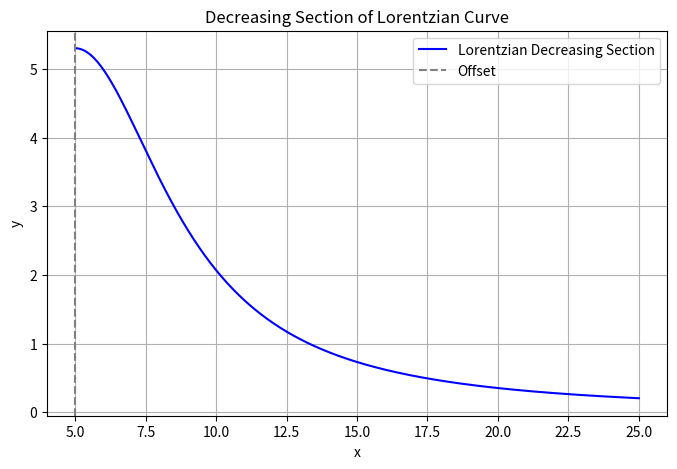

Generate this figure with matplotlib:
import json
import numpy as np

"""
with open("stages.json", "r") as f:
    stages = json.load(f)
voltage_arrays = [np.array(stage[0]) for stage in stages]
timesteps = [stage[2] for stage in stages]
channel_settings = [stage[1] for stage in stages]  # Channel settings
for i in range(len(voltage_arrays)):
    voltages = voltage_arrays[i]
    timestep = timesteps[i]
    channels = channel_settings[i]
    
    """
"""
first we have our length of t_range, we then multiply the entire array size by
that length so that they are consistent e.g

we start with 7 voltage values and a voltage ramp, we also need this to be
transformed into a 32bit array. 

So first we make the array for the voltage ramp, which has the length of the
total timesteps. this is then transformed into a 32bit array of 1s, with the other
dac values being multiplied.


"""
import numpy as np

rstart = 0.0
rend = 1.0
timesteps = 20.0
t1 = np.linspace(rstart, rend, int(timesteps))  # Ensure final value is `rend`
print(t1,len(t1))

import numpy as np
import matplotlib.pyplot as plt

# Define the Lorentzian curve
def lorentzian_decreasing(x, amp, offset, timeconstant):
    return amp / (1 + ((x - offset) / timeconstant)**2)

# Parameters
amp = 5.30          # Amplitude of the Lorentzian
offset = 5.0       # Offset along the x-axis
timeconstant = 4.0 # Time constant

# Generate x values for the decreasing section (right side of the peak)
x = np.linspace(offset, offset + 5*timeconstant, 500)
y = lorentzian_decreasing(x, amp, offset, timeconstant)

# Plot
plt.figure(figsize=(8, 5))
plt.plot(x, y, label="Lorentzian Decreasing Section", color="blue")
plt.title("Decreasing Section of Lorentzian Curve")
plt.xlabel("x")
plt.ylabel("y")
plt.axvline(offset, color="gray", linestyle="--", label="Offset")
plt.legend()
plt.grid()
plt.show()
